Photos from the image-classification dataset "data" in the GitHub repository fletcherd3/Antarctic-Snowstorm-Classification. Its 2 classes are: clear, storm.

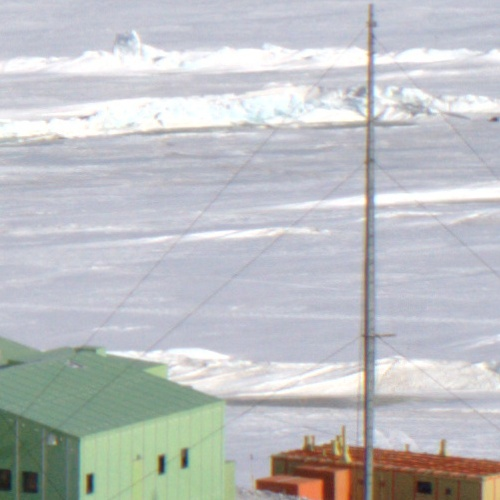
Label: clear

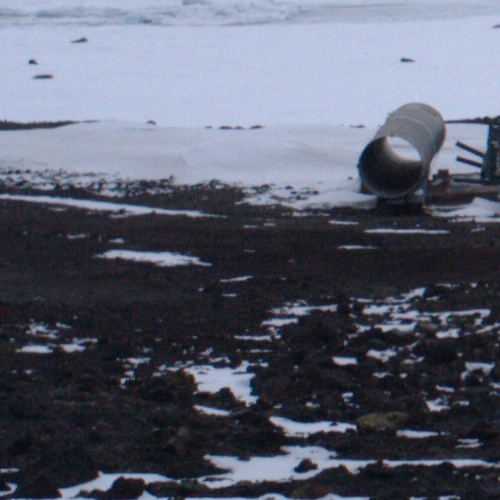
Label: clear

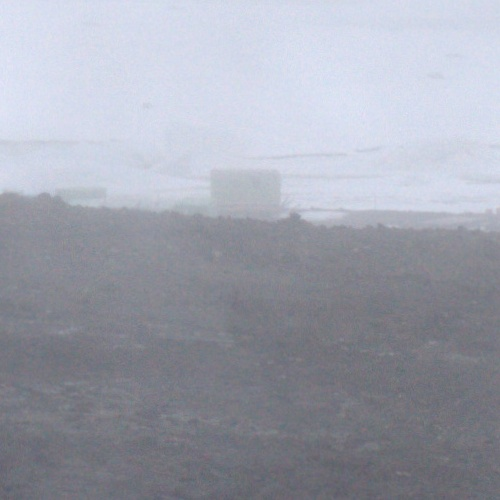
Label: storm

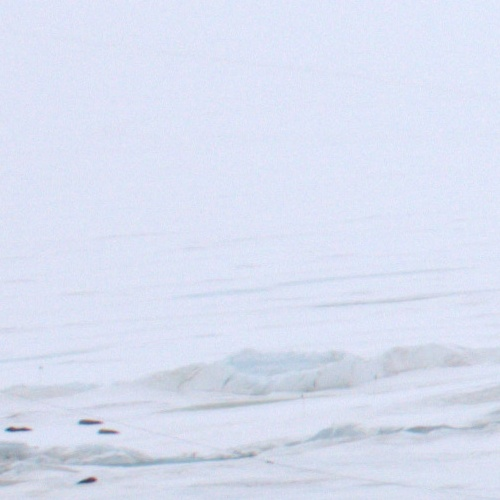
Label: clear

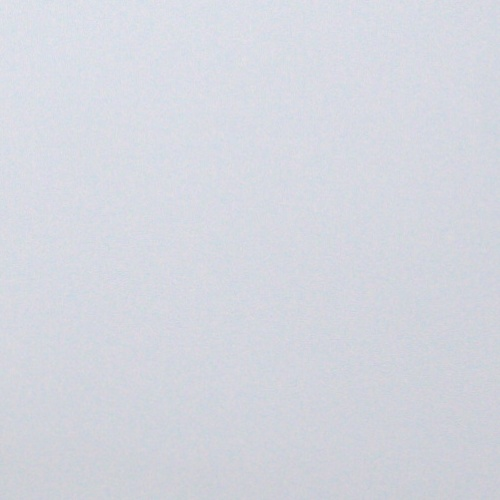
Label: storm

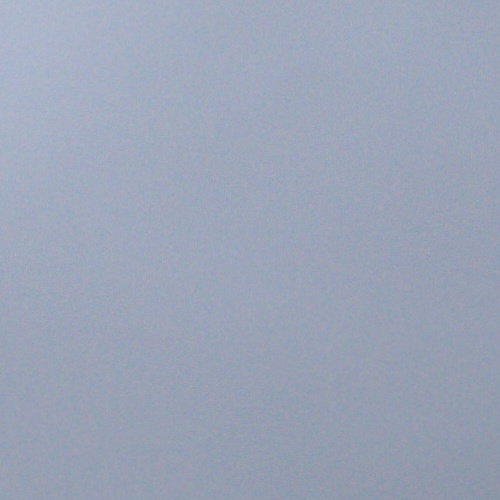
Label: storm
